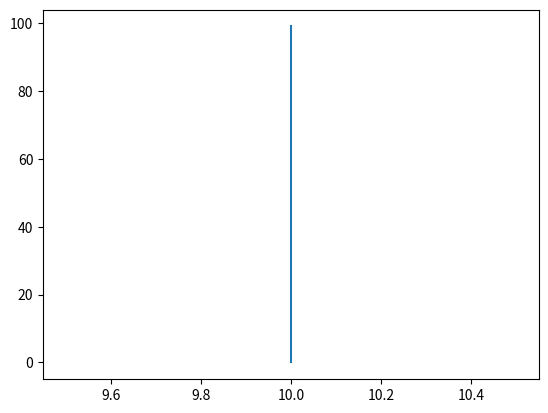

Recreate this plot in Python.
import time
from matplotlib import pyplot as plt 

# wrong!! have to reimplement after restudying the theory
class Propotional:
    def __init__(self, k, target):
        self.k = k   
        self.con_velocity = 0.0
        self.target = target
        self.curr_pos = 0.0
        self.prevtime = self.milli(self)

    @staticmethod
    def milli(self):
        return round(time.time() * 1000)

    @staticmethod
    def updatetime(self):
        self.prevtime = self.milli(self)

    def updatek(self, k):
        self.k = k

    def compute(self, input):
        self.con_velocity =  (input - self.con_velocity)*self.k
        time_diff = self.prevtime - self.milli(self)
        time.sleep(0.05)
        print(time_diff, self.milli(self))
        self.target = self.target - self.con_velocity*time_diff 
        self.updatetime(self)
        return self.target
    

if __name__ == '__main__':
    p_con = Propotional(0.1, 10)
    
    output = list()

    for i in range(0, 100):
        output.append(p_con.compute(100-i))

    plt.plot(output, [i for i in range(0, 100)])
    plt.show()

    